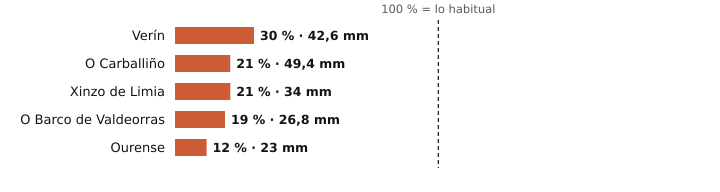

Data behind this chart, as committed beside it:
estacion, provincia, indicativo, mm_otono, referencia_mm, pct, periodo_referencia, hasta, hora
Verín, Ourense, 2978X, 42.6, 139.7, 30, 2009-2025, 2026-11-04, 11
O Carballiño, Ourense, 1700X, 49.4, 232.6, 21, 1991-2020, 2026-11-04, 14
Xinzo de Limia, Ourense, 1735X, 34.0, 158.4, 21, 2006-2025, 2026-11-04, 14
O Barco de Valdeorras, Ourense, 1583X, 26.8, 142.4, 19, 2004-2025, 2026-11-04, 12
Ourense, Ourense, 1690A, 23.0, 185.7, 12, 1991-2020, 2026-11-04, 14
